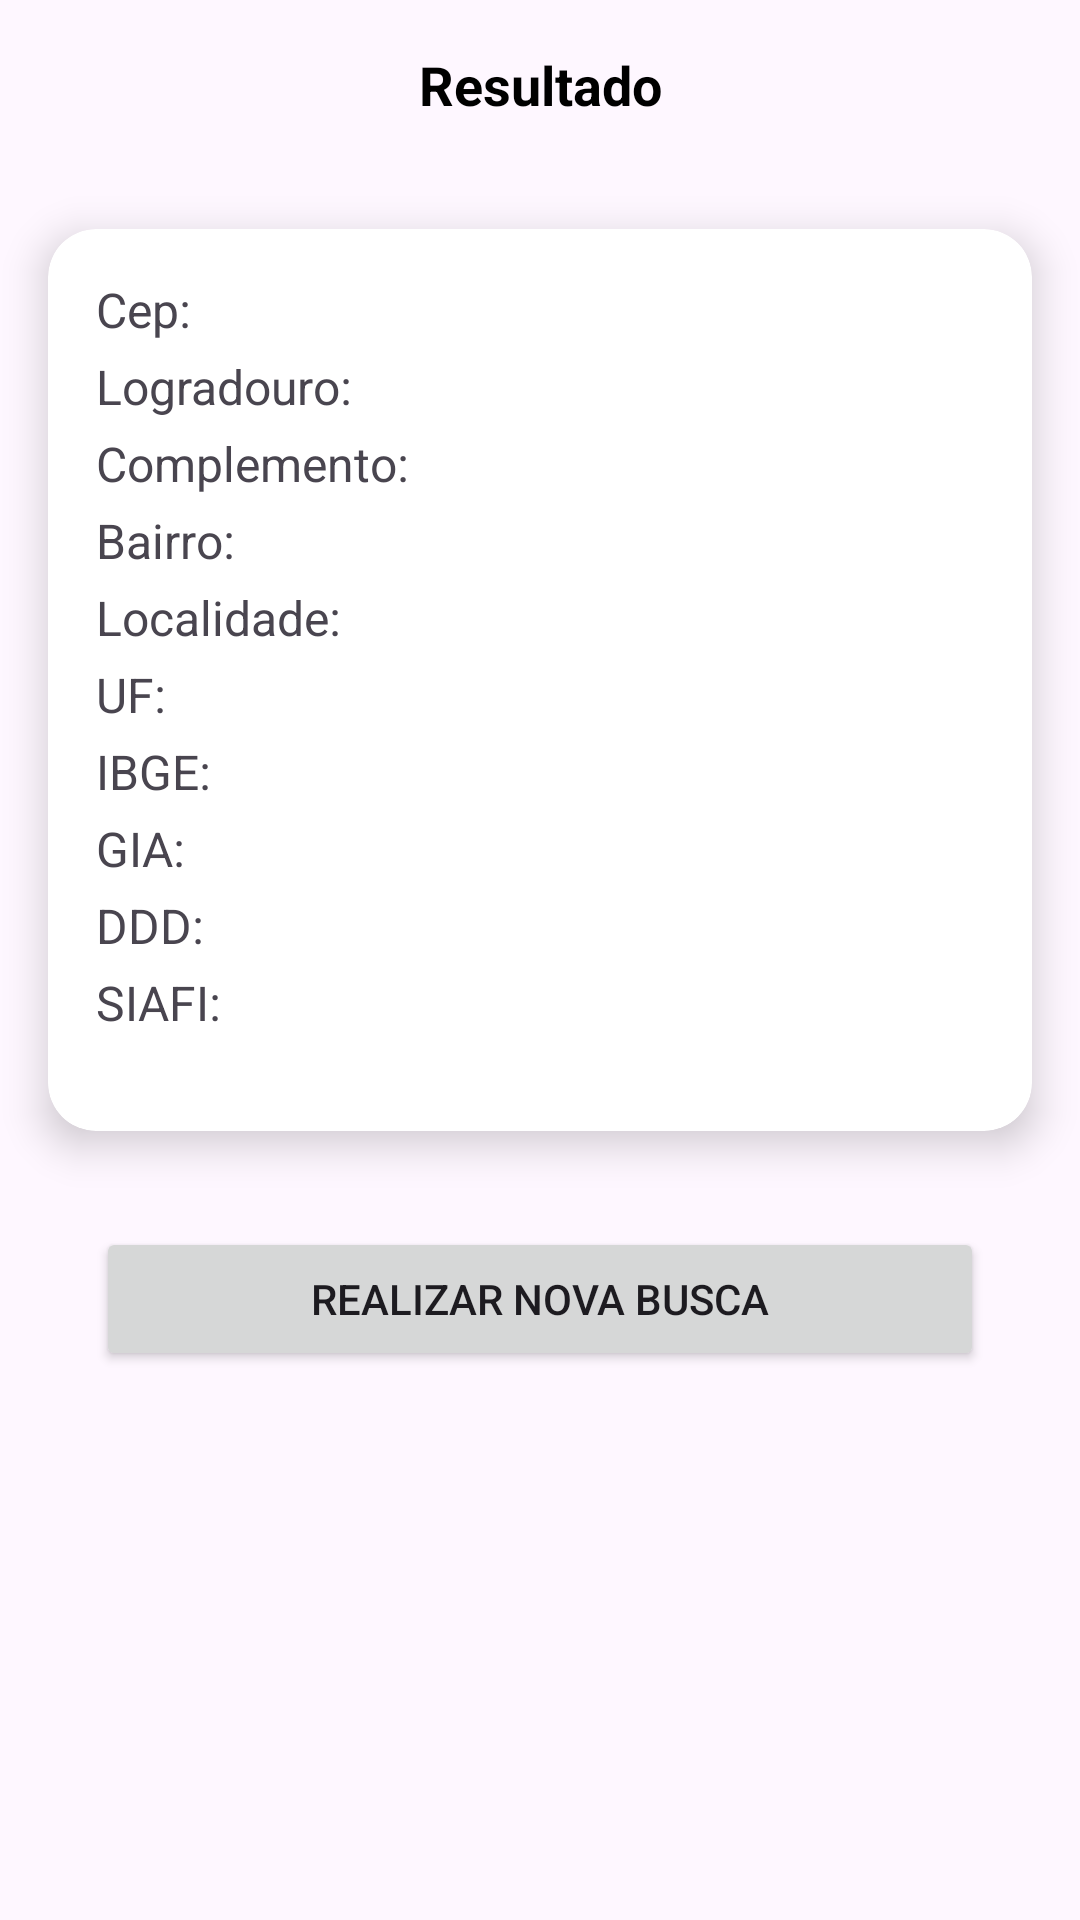

Android layout source for this screen:
<!-- AndroidManifest.xml: application theme Theme.RetrofitComKotlin -->
<!-- res/layout/activity_resultado_busca.xml -->
<?xml version="1.0" encoding="utf-8"?>
<androidx.constraintlayout.widget.ConstraintLayout xmlns:android="http://schemas.android.com/apk/res/android"
    xmlns:app="http://schemas.android.com/apk/res-auto"
    xmlns:tools="http://schemas.android.com/tools"
    android:layout_width="match_parent"
    android:layout_height="match_parent"
    tools:context=".view.ResultadoBuscaActivity">

    <TextView
        android:id="@+id/textView"
        android:layout_width="match_parent"
        android:layout_height="wrap_content"
        android:layout_marginTop="16dp"
        android:gravity="center"
        android:text="Resultado"
        android:textColor="@color/black"
        android:textSize="18sp"
        android:textStyle="bold"
        app:layout_constraintEnd_toEndOf="parent"
        app:layout_constraintStart_toStartOf="parent"
        app:layout_constraintTop_toTopOf="parent" />

    <androidx.cardview.widget.CardView
        android:id="@+id/cardView"
        android:layout_width="match_parent"
        android:layout_height="wrap_content"
        android:layout_marginStart="16dp"
        android:layout_marginTop="36dp"
        android:layout_marginEnd="16dp"
        app:cardCornerRadius="16dp"
        app:cardElevation="8dp"
        app:layout_constraintEnd_toEndOf="parent"
        app:layout_constraintHorizontal_bias="0.0"
        app:layout_constraintStart_toStartOf="parent"
        app:layout_constraintTop_toBottomOf="@+id/textView">


        <androidx.constraintlayout.widget.ConstraintLayout
            android:layout_width="match_parent"
            android:layout_height="match_parent">

            <TextView
                android:id="@+id/textCep"
                android:layout_width="0dp"
                android:layout_height="wrap_content"
                android:layout_marginStart="16dp"
                android:layout_marginTop="16dp"
                android:layout_marginEnd="16dp"
                android:text="Cep: "
                android:textSize="16sp"
                app:layout_constraintEnd_toEndOf="parent"
                app:layout_constraintStart_toStartOf="parent"
                app:layout_constraintTop_toTopOf="parent" />

            <TextView
                android:id="@+id/textLogradouro"
                android:layout_width="0dp"
                android:layout_height="wrap_content"
                android:layout_marginStart="16dp"
                android:layout_marginTop="4dp"
                android:layout_marginEnd="16dp"
                android:text="Logradouro: "
                android:textSize="16sp"
                app:layout_constraintEnd_toEndOf="parent"
                app:layout_constraintStart_toStartOf="parent"
                app:layout_constraintTop_toBottomOf="@+id/textCep" />

            <TextView
                android:id="@+id/textComplemento"
                android:layout_width="0dp"
                android:layout_height="wrap_content"
                android:layout_marginStart="16dp"
                android:layout_marginTop="4dp"
                android:layout_marginEnd="16dp"
                android:text="Complemento: "
                android:textSize="16sp"
                app:layout_constraintEnd_toEndOf="parent"
                app:layout_constraintStart_toStartOf="parent"
                app:layout_constraintTop_toBottomOf="@+id/textLogradouro" />

            <TextView
                android:id="@+id/textBairro"
                android:layout_width="0dp"
                android:layout_height="wrap_content"
                android:layout_marginStart="16dp"
                android:layout_marginTop="4dp"
                android:layout_marginEnd="16dp"
                android:text="Bairro: "
                android:textSize="16sp"
                app:layout_constraintEnd_toEndOf="parent"
                app:layout_constraintStart_toStartOf="parent"
                app:layout_constraintTop_toBottomOf="@+id/textComplemento" />

            <TextView
                android:id="@+id/textLocalidade"
                android:layout_width="0dp"
                android:layout_height="wrap_content"
                android:layout_marginStart="16dp"
                android:layout_marginTop="4dp"
                android:layout_marginEnd="16dp"
                android:text="Localidade: "
                android:textSize="16sp"
                app:layout_constraintEnd_toEndOf="parent"
                app:layout_constraintStart_toStartOf="parent"
                app:layout_constraintTop_toBottomOf="@+id/textBairro" />

            <TextView
                android:id="@+id/textUf"
                android:layout_width="0dp"
                android:layout_height="wrap_content"
                android:layout_marginStart="16dp"
                android:layout_marginTop="4dp"
                android:layout_marginEnd="16dp"
                android:text="UF: "
                android:textSize="16sp"
                app:layout_constraintEnd_toEndOf="parent"
                app:layout_constraintStart_toStartOf="parent"
                app:layout_constraintTop_toBottomOf="@+id/textLocalidade" />

            <TextView
                android:id="@+id/textIbge"
                android:layout_width="0dp"
                android:layout_height="wrap_content"
                android:layout_marginStart="16dp"
                android:layout_marginTop="4dp"
                android:layout_marginEnd="16dp"
                android:text="IBGE: "
                android:textSize="16sp"
                app:layout_constraintEnd_toEndOf="parent"
                app:layout_constraintStart_toStartOf="parent"
                app:layout_constraintTop_toBottomOf="@+id/textUf" />

            <TextView
                android:id="@+id/textGia"
                android:layout_width="0dp"
                android:layout_height="wrap_content"
                android:layout_marginStart="16dp"
                android:layout_marginTop="4dp"
                android:layout_marginEnd="16dp"
                android:text="GIA: "
                android:textSize="16sp"
                app:layout_constraintEnd_toEndOf="parent"
                app:layout_constraintStart_toStartOf="parent"
                app:layout_constraintTop_toBottomOf="@+id/textIbge" />

            <TextView
                android:id="@+id/textDdd"
                android:layout_width="0dp"
                android:layout_height="wrap_content"
                android:layout_marginStart="16dp"
                android:layout_marginTop="4dp"
                android:layout_marginEnd="16dp"
                android:text="DDD: "
                android:textSize="16sp"
                app:layout_constraintEnd_toEndOf="parent"
                app:layout_constraintStart_toStartOf="parent"
                app:layout_constraintTop_toBottomOf="@+id/textGia" />

            <TextView
                android:id="@+id/textSiafi"
                android:layout_width="0dp"
                android:layout_height="wrap_content"
                android:layout_marginStart="16dp"
                android:layout_marginTop="4dp"
                android:layout_marginEnd="16dp"
                android:layout_marginBottom="32dp"
                android:text="SIAFI: "
                android:textSize="16sp"
                app:layout_constraintBottom_toBottomOf="parent"
                app:layout_constraintEnd_toEndOf="parent"
                app:layout_constraintHorizontal_bias="0.0"
                app:layout_constraintStart_toStartOf="parent"
                app:layout_constraintTop_toBottomOf="@+id/textDdd"
                app:layout_constraintVertical_bias="0.0" />

        </androidx.constraintlayout.widget.ConstraintLayout>

    </androidx.cardview.widget.CardView>

    <Button
        android:id="@+id/buttonRealizarNovaBusca"
        android:layout_width="match_parent"
        android:layout_height="wrap_content"
        android:text="Realizar nova busca"
        android:layout_marginTop="32dp"
        android:layout_marginStart="32dp"
        android:layout_marginEnd="32dp"
        app:layout_constraintEnd_toEndOf="parent"
        app:layout_constraintStart_toStartOf="parent"
        app:layout_constraintTop_toBottomOf="@+id/cardView" />

</androidx.constraintlayout.widget.ConstraintLayout>
<!-- resources referenced by this layout -->
<resources>
  <style name="Theme.RetrofitComKotlin" parent="Base.Theme.RetrofitComKotlin" />
  <style name="Base.Theme.RetrofitComKotlin" parent="Theme.Material3.DayNight.NoActionBar">
          
          
      </style>
  <!-- not gathered from this repository: default colours our renderer supplied (Android Studio template values) -->
  <color name="black">#FF000000</color>
</resources>
